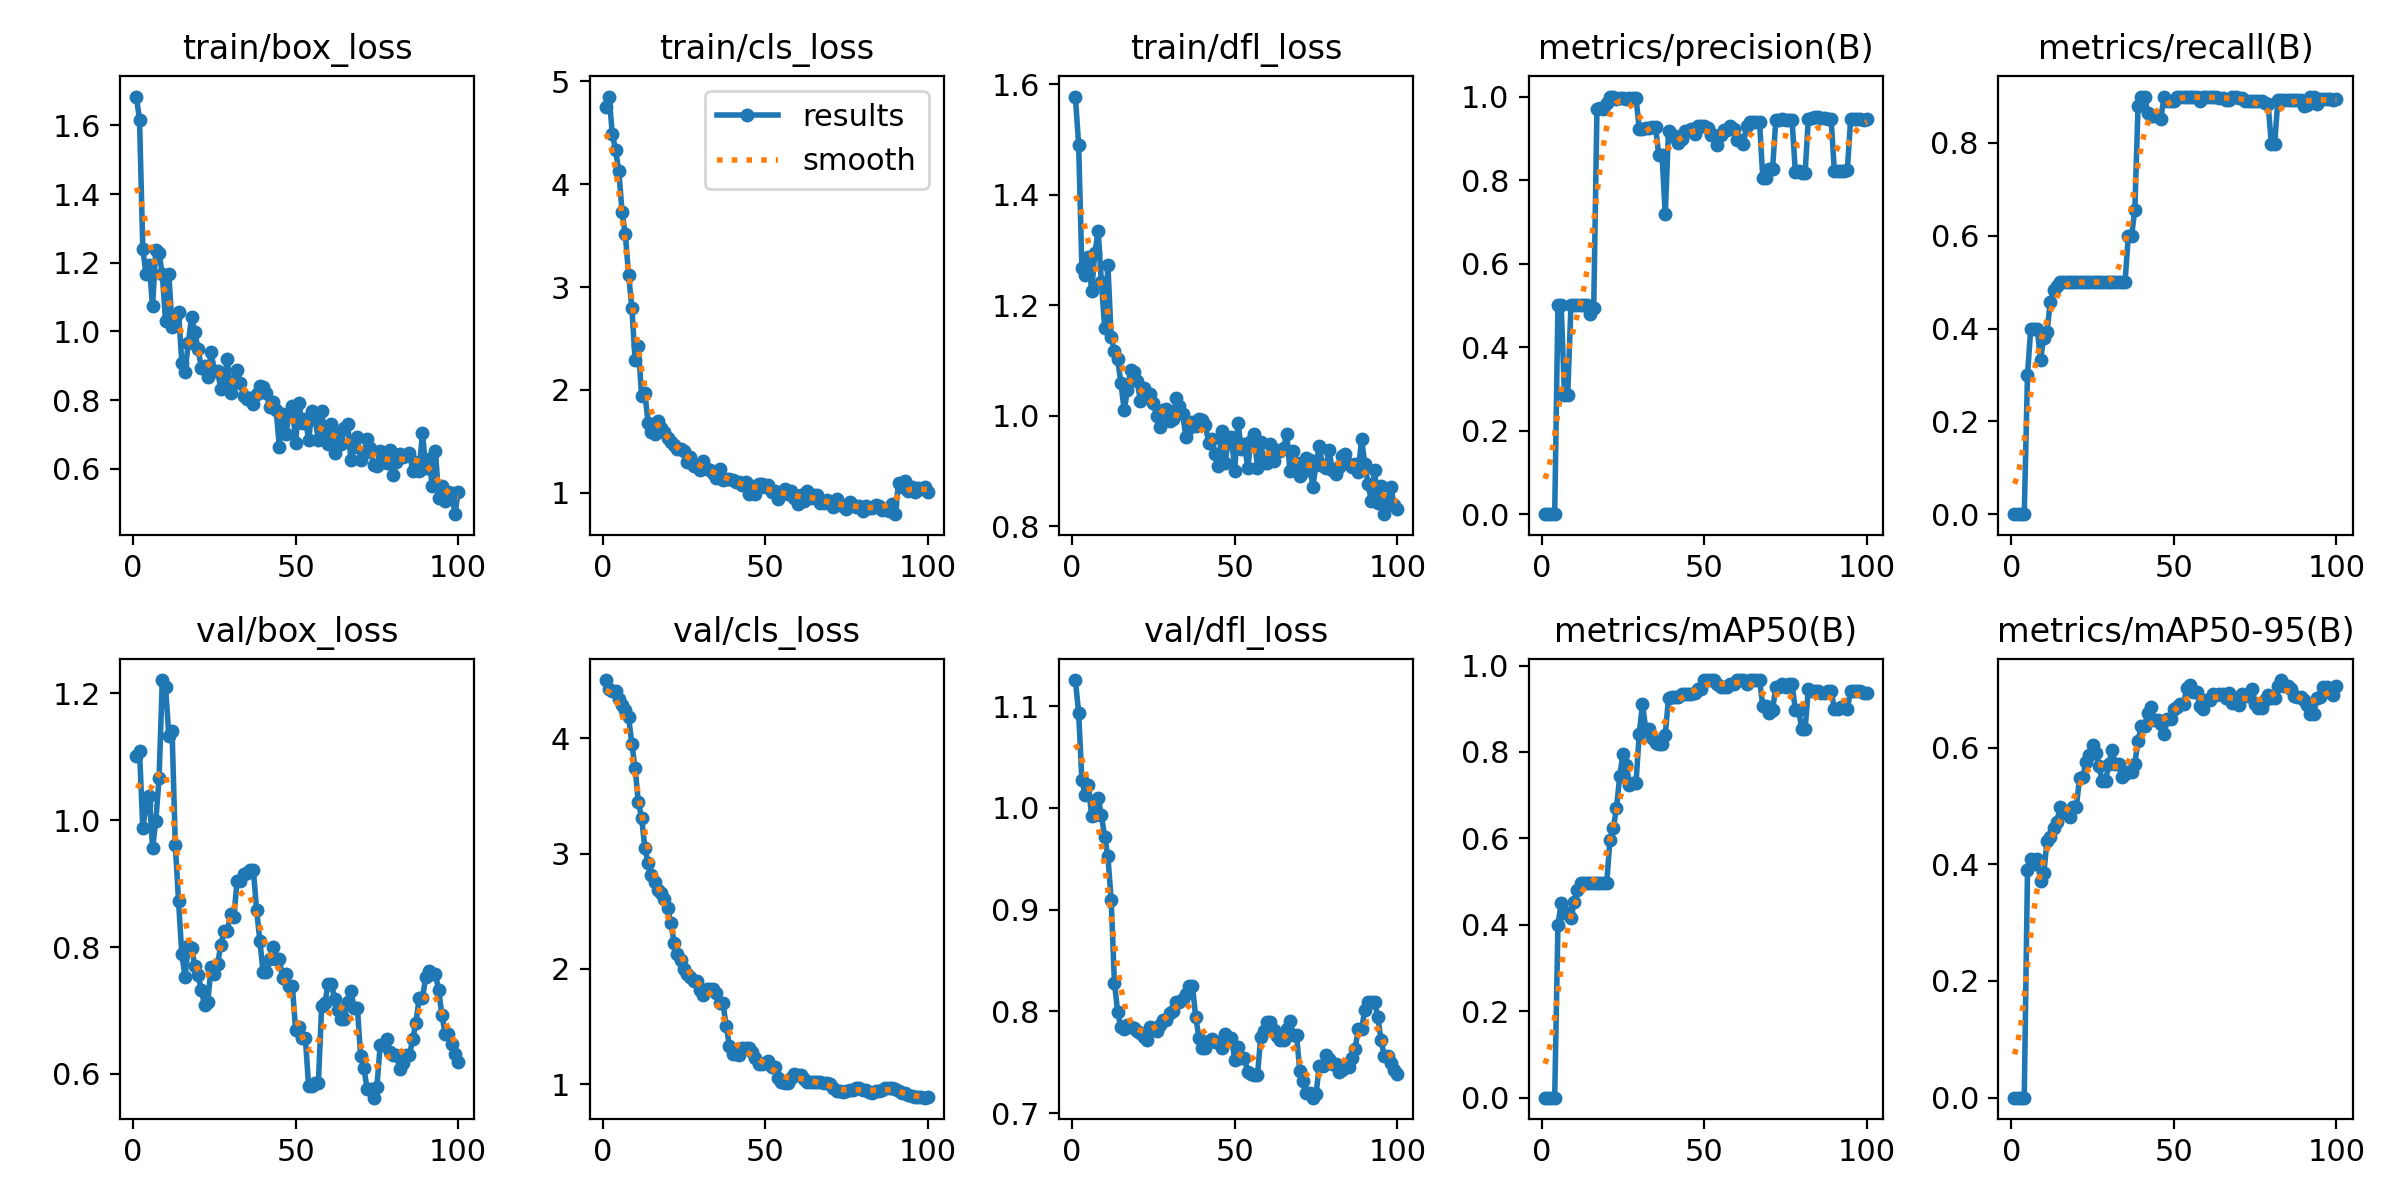

The table this chart was drawn from, first rows:
epoch, time, train/box_loss, train/cls_loss, train/dfl_loss, metrics/precision(B), metrics/recall(B), metrics/mAP50(B), metrics/mAP50-95(B), val/box_loss, val/cls_loss, val/dfl_loss, lr/pg0, lr/pg1, lr/pg2
1, 4.592, 1.684, 4.751, 1.578, 0, 0, 0, 0, 1.101, 4.506, 1.126, 9.52e-06, 9.52e-06, 9.52e-06
2, 8.385, 1.616, 4.852, 1.49, 0, 0, 0, 0, 1.109, 4.426, 1.093, 2.35644e-05, 2.35644e-05, 2.35644e-05
3, 12.07, 1.24, 4.486, 1.267, 0, 0, 0, 0, 0.987, 4.413, 1.027, 3.7326e-05, 3.7326e-05, 3.7326e-05
4, 15.77, 1.166, 4.331, 1.254, 0, 0, 0, 0, 1.024, 4.415, 1.013, 5.08049e-05, 5.08049e-05, 5.08049e-05
5, 19.46, 1.192, 4.125, 1.288, 0.5, 0.3, 0.4, 0.3899, 1.038, 4.344, 1.022, 6.40011e-05, 6.40011e-05, 6.40011e-05
6, 23.21, 1.074, 3.725, 1.226, 0.5, 0.4, 0.45, 0.4097, 0.9555, 4.291, 0.9916, 7.69145e-05, 7.69145e-05, 7.69145e-05
7, 27.07, 1.237, 3.512, 1.295, 0.2857, 0.4, 0.4275, 0.4002, 0.9984, 4.251, 0.9933, 8.95451e-05, 8.95451e-05, 8.95451e-05
8, 30.9, 1.23, 3.117, 1.335, 0.2857, 0.4, 0.4275, 0.4089, 1.066, 4.183, 1.01, 0.0001019, 0.0001019, 0.0001019
9, 34.63, 1.166, 2.799, 1.242, 0.5, 0.3327, 0.415, 0.3709, 1.221, 3.952, 0.9928, 0.000114, 0.000114, 0.000114
10, 38.28, 1.031, 2.29, 1.16, 0.5, 0.3805, 0.4531, 0.3845, 1.21, 3.742, 0.9714, 0.0001257, 0.0001257, 0.0001257
11, 42.16, 1.168, 2.423, 1.272, 0.5, 0.3928, 0.4808, 0.4392, 1.133, 3.444, 0.9521, 0.0001372, 0.0001372, 0.0001372
12, 45.99, 1.014, 1.937, 1.143, 0.5, 0.4574, 0.4975, 0.4472, 1.141, 3.31, 0.9097, 0.0001485, 0.0001485, 0.0001485
13, 49.86, 1.039, 1.972, 1.117, 0.5, 0.4835, 0.4975, 0.4627, 0.9607, 3.052, 0.8282, 0.0001594, 0.0001594, 0.0001594
14, 53.66, 1.058, 1.677, 1.102, 0.5, 0.4918, 0.4975, 0.472, 0.8718, 2.917, 0.7996, 0.00017, 0.00017, 0.00017
15, 57.57, 0.9092, 1.595, 1.06, 0.4784, 0.5, 0.4975, 0.4975, 0.7883, 2.815, 0.7841, 0.0001804, 0.0001804, 0.0001804
16, 61.44, 0.8813, 1.568, 1.01, 0.4929, 0.5, 0.4975, 0.489, 0.7531, 2.757, 0.783, 0.0001905, 0.0001905, 0.0001905
17, 65.35, 0.9679, 1.7, 1.046, 0.9707, 0.5, 0.4975, 0.4887, 0.8021, 2.68, 0.7868, 0.0002003, 0.0002003, 0.0002003
18, 69.23, 1.041, 1.632, 1.083, 0.9729, 0.5, 0.4975, 0.4807, 0.7989, 2.654, 0.7848, 0.0002098, 0.0002098, 0.0002098
19, 73.24, 0.9991, 1.588, 1.078, 0.9691, 0.5, 0.4975, 0.4975, 0.77, 2.61, 0.7835, 0.0002191, 0.0002191, 0.0002191
20, 77.2, 0.9486, 1.534, 1.063, 0.985, 0.5, 0.4975, 0.4975, 0.7566, 2.531, 0.7803, 0.000228, 0.000228, 0.000228
21, 81.11, 0.8946, 1.495, 1.026, 0.9996, 0.5, 0.5969, 0.5472, 0.7322, 2.397, 0.7784, 0.0002367, 0.0002367, 0.0002367
22, 85.02, 0.8986, 1.461, 1.051, 1, 0.5, 0.624, 0.5489, 0.7088, 2.225, 0.7751, 0.0002451, 0.0002451, 0.0002451
23, 89.06, 0.8667, 1.421, 1.039, 0.9953, 0.5, 0.6699, 0.5753, 0.7139, 2.128, 0.7716, 0.0002532, 0.0002532, 0.0002532
24, 92.83, 0.9398, 1.422, 1.039, 0.996, 0.5, 0.7441, 0.588, 0.7681, 2.078, 0.7841, 0.000261, 0.000261, 0.000261
25, 96.78, 0.8863, 1.403, 1.024, 0.9957, 0.5, 0.796, 0.6041, 0.7578, 1.998, 0.7835, 0.0002685, 0.0002685, 0.0002685
26, 100.9, 0.8841, 1.299, 0.9997, 0.995, 0.5, 0.7709, 0.5909, 0.7731, 1.955, 0.7806, 0.0002758, 0.0002758, 0.0002758
27, 104.8, 0.8326, 1.351, 0.9791, 0.9966, 0.5, 0.7241, 0.5679, 0.8033, 1.933, 0.7867, 0.0002828, 0.0002828, 0.0002828
28, 108.8, 0.8499, 1.26, 1.011, 0.9972, 0.5, 0.7282, 0.5425, 0.8255, 1.894, 0.7915, 0.0002895, 0.0002895, 0.0002895
29, 112.6, 0.9199, 1.263, 1.012, 0.9972, 0.5, 0.7282, 0.5425, 0.8255, 1.894, 0.7915, 0.0002959, 0.0002959, 0.0002959
30, 116.6, 0.8204, 1.216, 0.9902, 0.9232, 0.5, 0.8418, 0.5722, 0.8525, 1.816, 0.7984, 0.000302, 0.000302, 0.000302
31, 120.6, 0.8552, 1.307, 0.994, 0.9228, 0.5, 0.9111, 0.595, 0.8466, 1.775, 0.8006, 0.0003079, 0.0003079, 0.0003079
32, 124.5, 0.8894, 1.232, 1.032, 0.924, 0.5, 0.8529, 0.5722, 0.9043, 1.827, 0.8089, 0.0003134, 0.0003134, 0.0003134
33, 128.3, 0.8494, 1.225, 1.018, 0.924, 0.5, 0.8529, 0.5722, 0.9043, 1.827, 0.8089, 0.0003187, 0.0003187, 0.0003187
34, 132.2, 0.8121, 1.194, 1.004, 0.9267, 0.5, 0.8325, 0.5497, 0.9152, 1.829, 0.8122, 0.0003205, 0.0003205, 0.0003205
35, 136, 0.8026, 1.141, 0.961, 0.9266, 0.5, 0.82, 0.5544, 0.9173, 1.79, 0.8175, 0.0003158, 0.0003158, 0.0003158
36, 139.8, 0.8054, 1.226, 0.9773, 0.8607, 0.6, 0.8177, 0.5575, 0.9214, 1.704, 0.8251, 0.0003111, 0.0003111, 0.0003111
37, 143.6, 0.788, 1.126, 0.9883, 0.8607, 0.6, 0.8177, 0.5575, 0.9214, 1.704, 0.8251, 0.0003064, 0.0003064, 0.0003064
38, 147.3, 0.8183, 1.133, 0.9809, 0.7176, 0.6555, 0.8394, 0.5726, 0.8582, 1.508, 0.7942, 0.0003016, 0.0003016, 0.0003016
39, 151.1, 0.8408, 1.133, 0.9937, 0.9186, 0.8789, 0.9244, 0.6118, 0.81, 1.331, 0.7742, 0.0002969, 0.0002969, 0.0002969
40, 155.3, 0.8388, 1.12, 0.9931, 0.9065, 0.9, 0.9263, 0.6364, 0.7601, 1.258, 0.7637, 0.0002922, 0.0002922, 0.0002922
41, 159.2, 0.8202, 1.106, 0.9827, 0.9065, 0.9, 0.9263, 0.6364, 0.7601, 1.258, 0.7637, 0.0002875, 0.0002875, 0.0002875
42, 163.1, 0.7809, 1.1, 0.9504, 0.8894, 0.8637, 0.9263, 0.6597, 0.7803, 1.25, 0.771, 0.0002828, 0.0002828, 0.0002828
43, 167, 0.796, 1.079, 0.9578, 0.8978, 0.859, 0.9335, 0.6701, 0.7997, 1.309, 0.7727, 0.0002781, 0.0002781, 0.0002781
44, 171.1, 0.7724, 1.106, 0.9301, 0.9173, 0.8591, 0.9335, 0.6474, 0.7811, 1.312, 0.7697, 0.0002734, 0.0002734, 0.0002734
45, 175, 0.6641, 0.9916, 0.91, 0.9173, 0.8591, 0.9335, 0.6474, 0.7811, 1.312, 0.7697, 0.0002687, 0.0002687, 0.0002687
46, 178.9, 0.7613, 1.064, 0.9721, 0.9217, 0.8525, 0.9335, 0.6397, 0.7509, 1.278, 0.7635, 0.0002639, 0.0002639, 0.0002639
47, 182.8, 0.7016, 0.9906, 0.9149, 0.9102, 0.9, 0.9367, 0.6231, 0.7579, 1.222, 0.7772, 0.0002592, 0.0002592, 0.0002592
48, 186.8, 0.7578, 1.085, 0.9519, 0.9285, 0.8901, 0.945, 0.6481, 0.7382, 1.177, 0.7742, 0.0002545, 0.0002545, 0.0002545
49, 190.7, 0.7835, 1.085, 0.962, 0.9285, 0.8901, 0.945, 0.6481, 0.7382, 1.177, 0.7742, 0.0002498, 0.0002498, 0.0002498
50, 194.8, 0.6767, 1.054, 0.901, 0.9285, 0.8913, 0.9664, 0.6662, 0.669, 1.18, 0.7522, 0.0002451, 0.0002451, 0.0002451
51, 198.7, 0.7909, 1.072, 0.9876, 0.9253, 0.9, 0.9664, 0.6703, 0.6735, 1.198, 0.7652, 0.0002404, 0.0002404, 0.0002404
52, 202.6, 0.733, 1.005, 0.9404, 0.908, 0.9, 0.9664, 0.6749, 0.6563, 1.151, 0.7543, 0.0002357, 0.0002357, 0.0002357
53, 206.3, 0.7445, 1.016, 0.9485, 0.908, 0.9, 0.9664, 0.6749, 0.6563, 1.151, 0.7543, 0.000231, 0.000231, 0.000231
54, 210, 0.6841, 0.9417, 0.9055, 0.8844, 0.9, 0.9575, 0.7025, 0.5807, 1.057, 0.7404, 0.0002262, 0.0002262, 0.0002262
55, 213.7, 0.7688, 0.9965, 0.9551, 0.9089, 0.9, 0.9506, 0.7064, 0.5812, 1.014, 0.738, 0.0002215, 0.0002215, 0.0002215
56, 217.4, 0.7445, 1.039, 0.9664, 0.9209, 0.9, 0.9506, 0.6955, 0.5864, 1.007, 0.7375, 0.0002168, 0.0002168, 0.0002168
57, 221.1, 0.6835, 0.9868, 0.9057, 0.9209, 0.9, 0.9506, 0.6955, 0.5864, 1.007, 0.7375, 0.0002121, 0.0002121, 0.0002121
58, 224.8, 0.7679, 1.018, 0.9534, 0.93, 0.8907, 0.9575, 0.6718, 0.7065, 1.05, 0.7749, 0.0002074, 0.0002074, 0.0002074
59, 228.5, 0.7015, 0.9535, 0.9145, 0.9212, 0.9, 0.9575, 0.6656, 0.7118, 1.086, 0.7807, 0.0002027, 0.0002027, 0.0002027
60, 232.2, 0.6718, 0.8923, 0.9146, 0.8956, 0.9, 0.9664, 0.6817, 0.7419, 1.079, 0.7898, 0.000198, 0.000198, 0.000198
... 40 more rows
